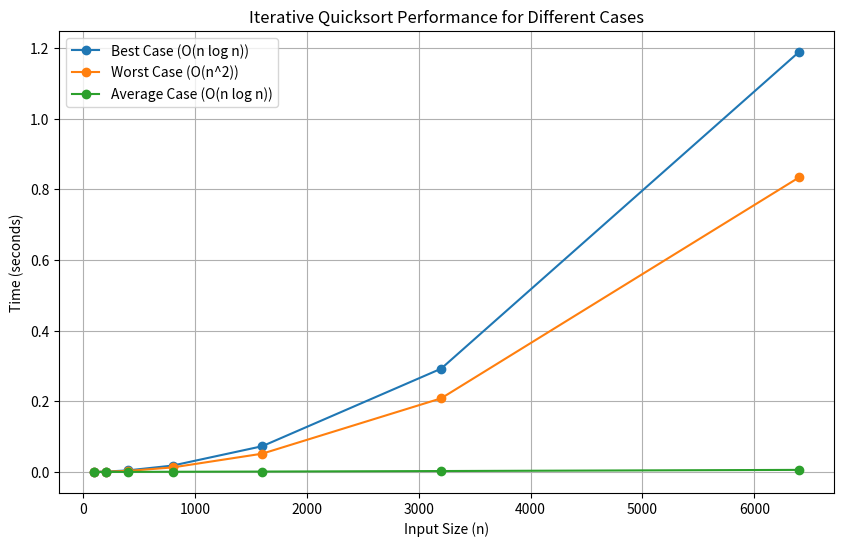

Source code (Python):
import time
import random
import numpy as np
import matplotlib.pyplot as plt

def partition(arr, low, high):
    pivot = arr[high]
    i = low - 1
    for j in range(low, high):
        if arr[j] <= pivot:
            i += 1
            arr[i], arr[j] = arr[j], arr[i]
    arr[i + 1], arr[high] = arr[high], arr[i + 1]
    return i + 1

def quicksort_iterative(arr):
    stack = [(0, len(arr) - 1)]

    while stack:
        low, high = stack.pop()
        if low < high:
            pivot_index = partition(arr, low, high)
            stack.append((low, pivot_index - 1))
            stack.append((pivot_index + 1, high))

def generate_best_case(n):
    return list(range(n)) 

def generate_worst_case(n):
    return list(range(n, 0, -1))  

def generate_average_case(n):
    """Generate an input that represents the average case for Quicksort."""
    return random.sample(range(n * 2), n)  

def benchmark_quicksort_iterative():
    sizes = [100, 200, 400, 800, 1600, 3200, 6400]

    best_times = []
    worst_times = []
    average_times = []

    for size in sizes:
        # Best case
        best_case_input = generate_best_case(size)
        start_time = time.time()
        quicksort_iterative(best_case_input)
        best_times.append(time.time() - start_time)

        # Worst case
        worst_case_input = generate_worst_case(size)
        start_time = time.time()
        quicksort_iterative(worst_case_input)
        worst_times.append(time.time() - start_time)

        # Average case
        average_case_input = generate_average_case(size)
        start_time = time.time()
        quicksort_iterative(average_case_input)
        average_times.append(time.time() - start_time)

    # Plot results
    plt.figure(figsize=(10, 6))
    plt.plot(sizes, best_times, label="Best Case (O(n log n))", marker="o")
    plt.plot(sizes, worst_times, label="Worst Case (O(n^2))", marker="o")
    plt.plot(sizes, average_times, label="Average Case (O(n log n))", marker="o")

    plt.xlabel("Input Size (n)")
    plt.ylabel("Time (seconds)")
    plt.title("Iterative Quicksort Performance for Different Cases")
    plt.legend()
    plt.grid(True)
    plt.show()

if __name__ == "__main__":
    benchmark_quicksort_iterative()
